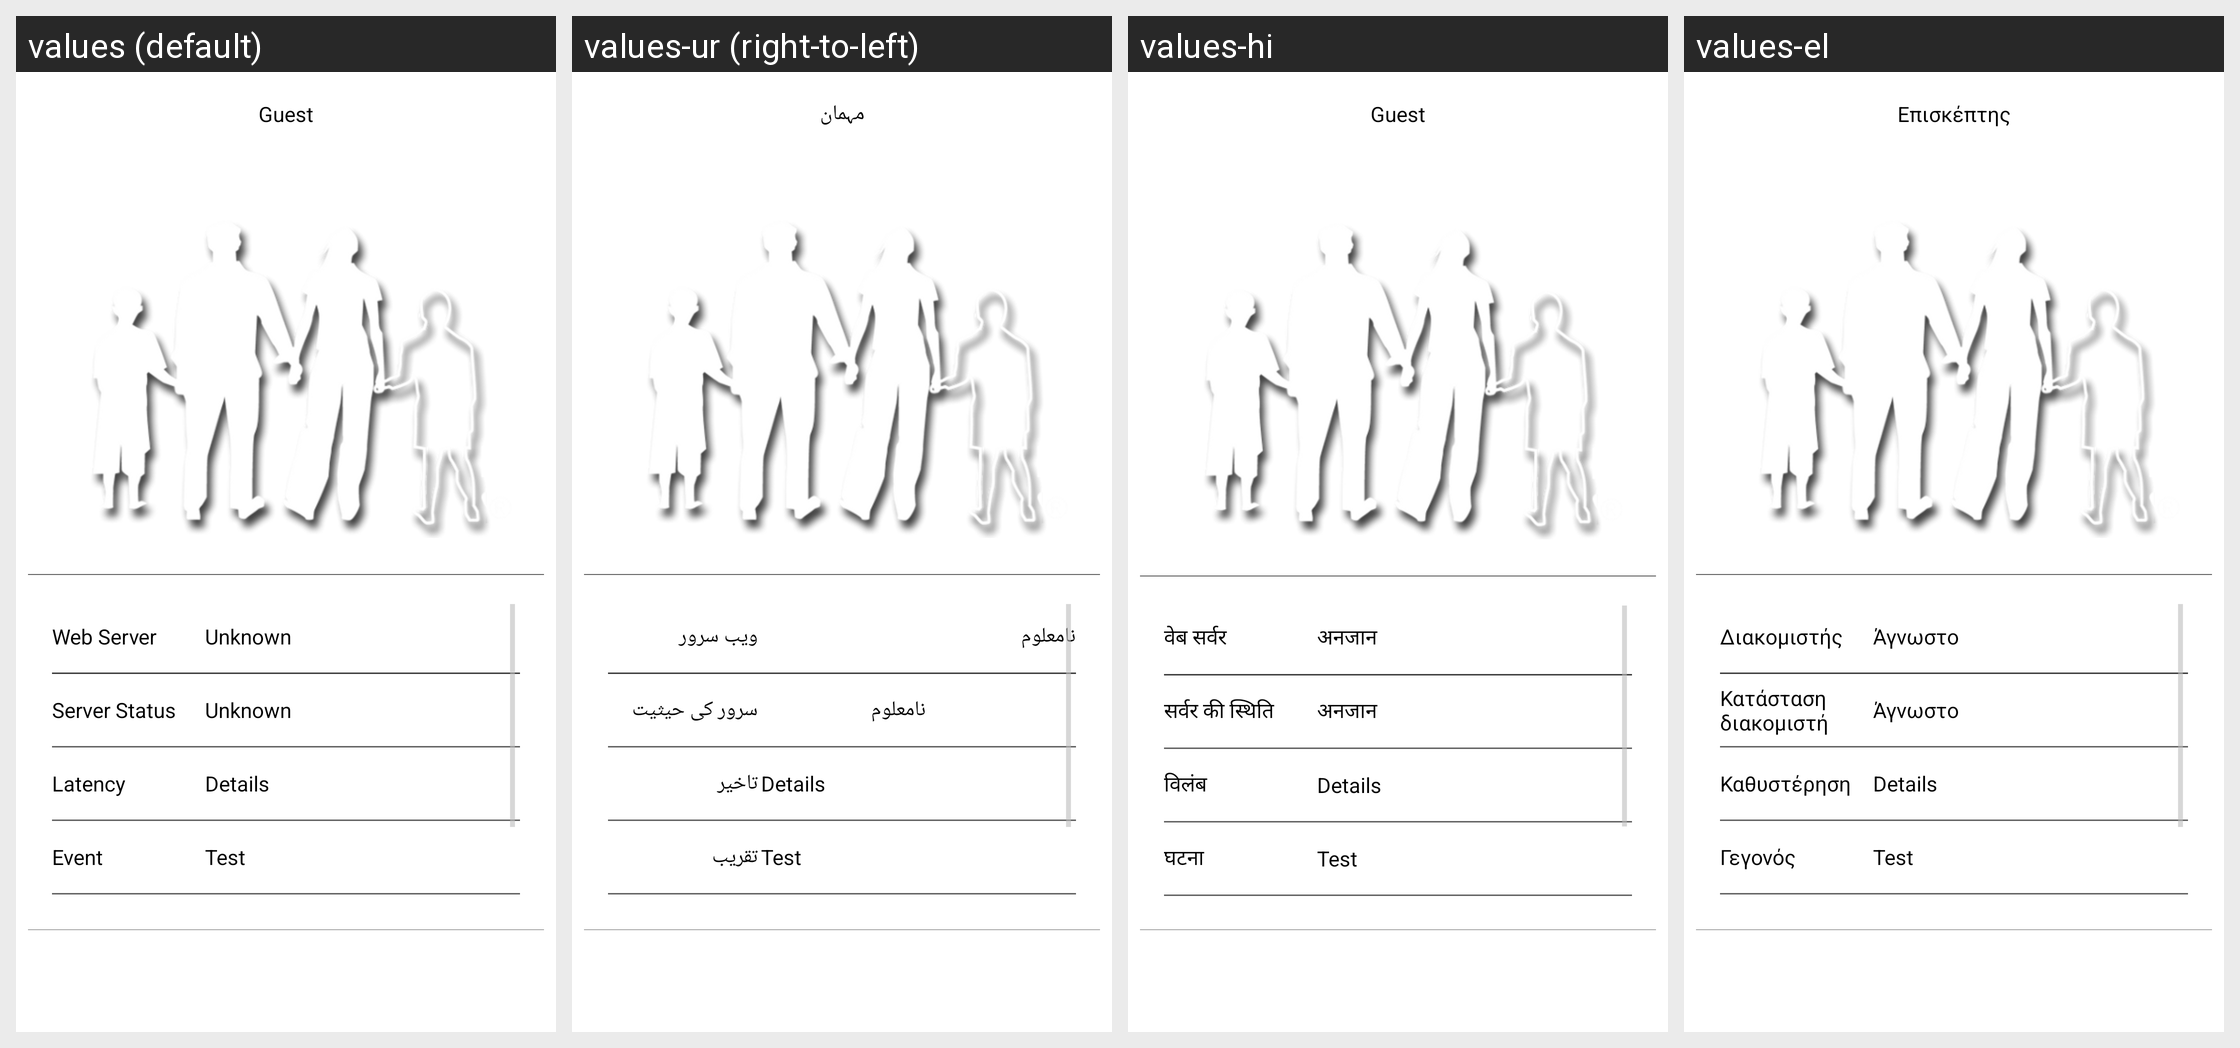

Strings drawn on this Android screen and how each of the app's shown locales translates them:
Android screen res/layout/main.xml rendered under 4 locales, left to right: values (default), values-ur (right-to-left), values-hi, values-el. Device: Nexus 5 (rendered at 1080×1920; each locale shown at half size, 540×960, under a caption strip naming it); theme AppTheme.
Other locales in the repository, not shown: values-es, values-es-rUS, values-ja, values-vi, values-zh-rCN, values-zh-rTW.
Strings drawn on this screen, with the default value and each locale's value (text and hints the layout hard-codes, and strings that could not be matched under every locale, appear in the picture but are not listed):

guest
  values: Guest
  values-ur: مہمان
  values-hi: Guest
  values-el: Επισκέπτης

web_server
  values: Web Server
  values-ur: ویب سرور
  values-hi: वेब सर्वर
  values-el: Διακομιστής

unknown
  values: Unknown
  values-ur: نامعلوم
  values-hi: अनजान
  values-el: Άγνωστο

server_status
  values: Server Status
  values-ur: سرور کی حیثیت
  values-hi: सर्वर की स्थिति
  values-el: Κατάσταση διακομιστή

check
  values: Check
  values-ur: چیک کریں
  values-hi: चेक
  values-el: ΈΛεγχος

latency
  values: Latency
  values-ur: تاخیر
  values-hi: विलंब
  values-el: Καθυστέρηση

event
  values: Event
  values-ur: تقریب
  values-hi: घटना
  values-el: Γεγονός
